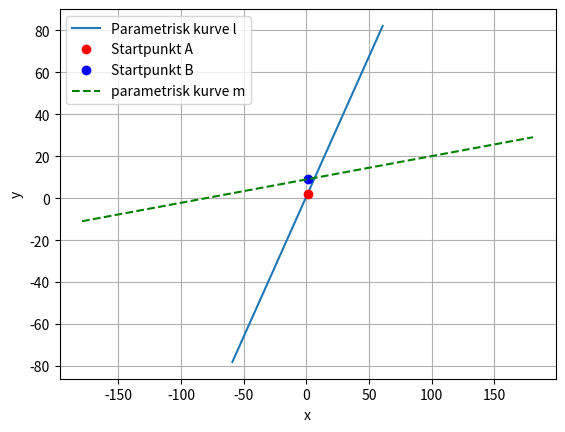

Python code for this plot:
import matplotlib.pyplot as plt
import numpy as np
def x(x0, r_x,t):
    return x0 + r_x * t
def y(y0,r_y,t):
    return y0 + r_y * t

A = (1,2)
B = (1,9)
r1 = (3,4)
r2 = (9,1)
t = np.linspace(-20,20,100)

plt.plot(x(A[0],r1[0],t),y(A[1],r1[1],t), label='Parametrisk kurve l')
plt.plot(A[0], A[1], 'ro', label='Startpunkt A')
plt.plot(B[0], B[1], 'bo', label='Startpunkt B')
plt.plot(x(B[0],r2[0],t),y(B[1],r2[1],t), 'g--', label='parametrisk kurve m')
plt.xlabel('x')
plt.ylabel('y')
plt.legend()
plt.grid()
plt.show()
